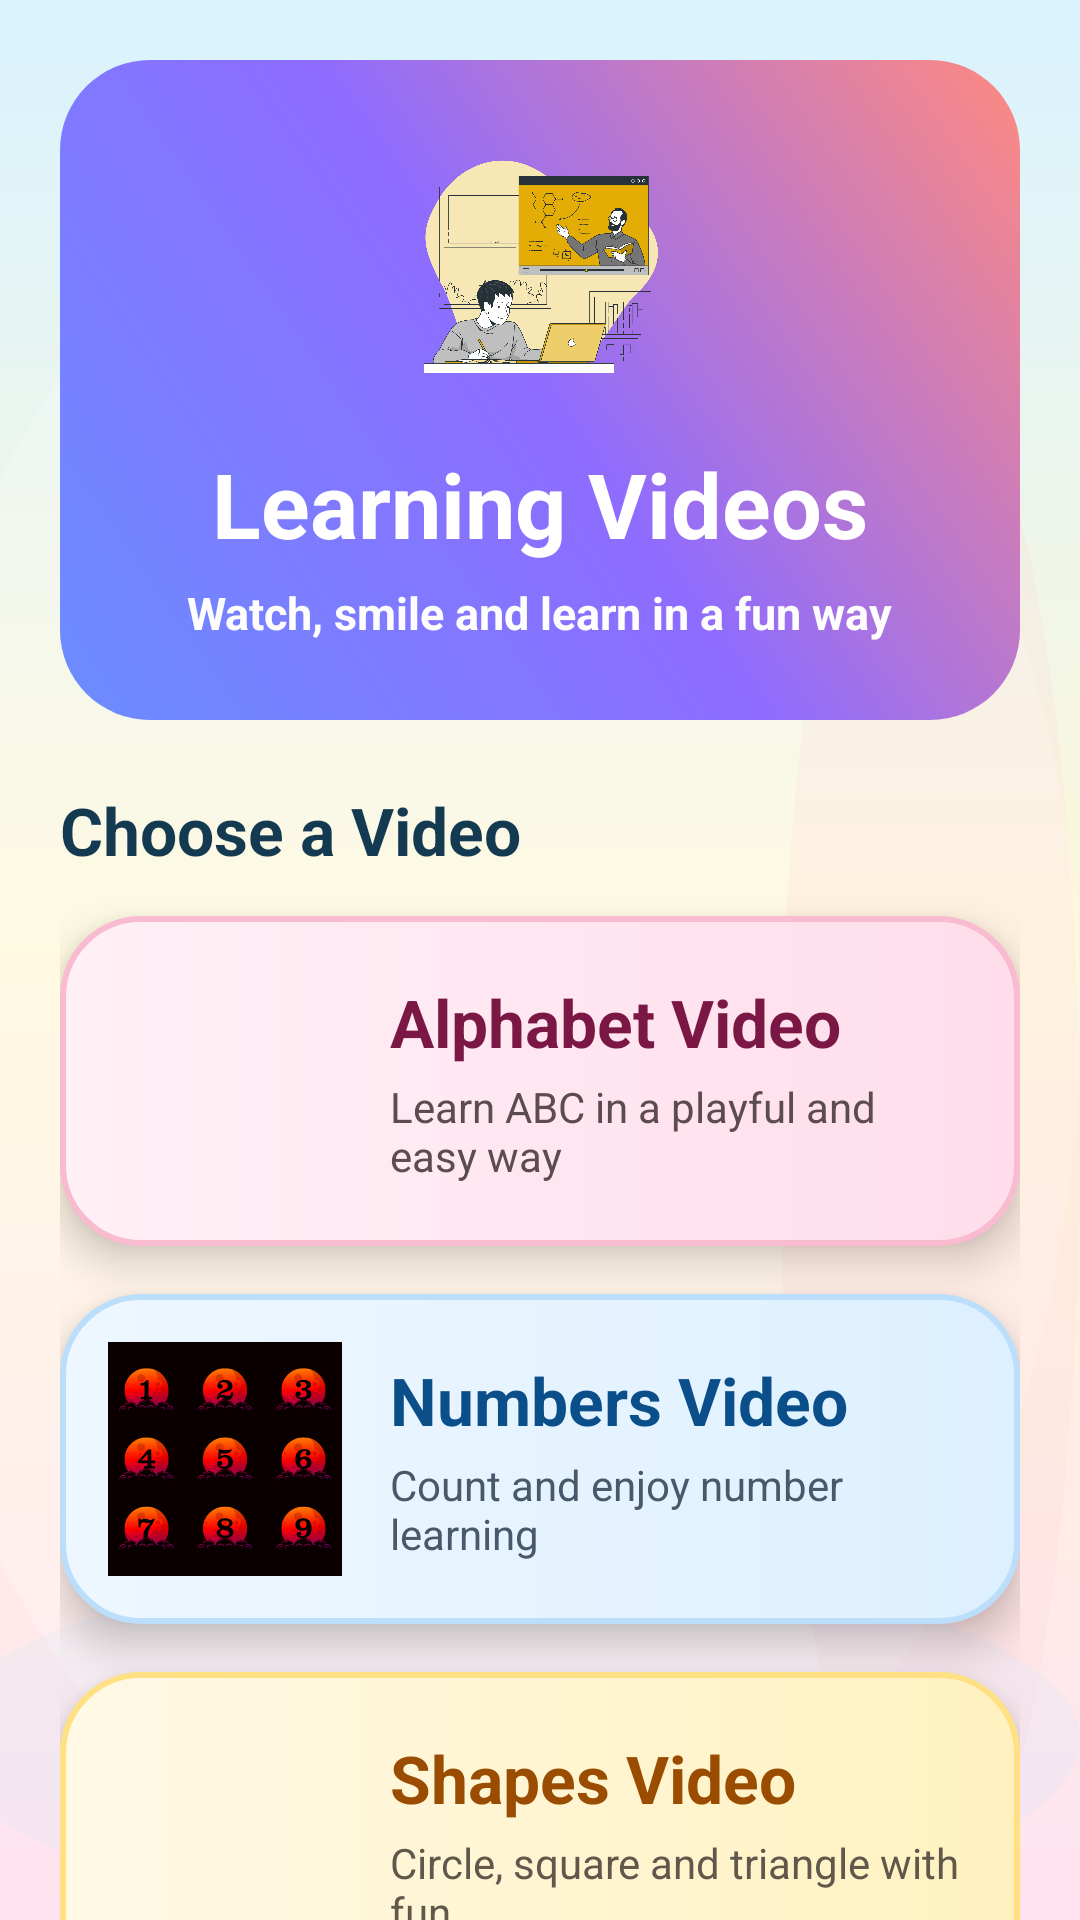

The Android layout XML behind this screen, and the referenced resources:
<!-- AndroidManifest.xml: application theme Theme.Eduability -->
<!-- res/layout/activity_videos.xml -->
<?xml version="1.0" encoding="utf-8"?>
<ScrollView xmlns:android="http://schemas.android.com/apk/res/android"
    android:layout_width="match_parent"
    android:layout_height="match_parent"
    android:fillViewport="true"
    android:background="@drawable/videos_screen_bg"
    android:scrollbars="none">

    <LinearLayout
        android:layout_width="match_parent"
        android:layout_height="wrap_content"
        android:orientation="vertical"
        android:padding="20dp">

        
        <LinearLayout
            android:layout_width="match_parent"
            android:layout_height="220dp"
            android:background="@drawable/videos_top_banner_bg"
            android:orientation="vertical"
            android:gravity="center"
            android:padding="20dp"
            android:layout_marginBottom="22dp">

            <ImageView
                android:layout_width="90dp"
                android:layout_height="90dp"
                android:src="@drawable/videos"
                android:contentDescription="Videos Icon" />

            <TextView
                android:layout_width="wrap_content"
                android:layout_height="wrap_content"
                android:layout_marginTop="12dp"
                android:text="Learning Videos"
                android:textColor="#FFFFFF"
                android:textSize="30sp"
                android:textStyle="bold" />

            <TextView
                android:layout_width="wrap_content"
                android:layout_height="wrap_content"
                android:layout_marginTop="6dp"
                android:text="Watch, smile and learn in a fun way"
                android:textColor="#FDFDFD"
                android:textSize="15sp"
                android:textStyle="bold" />
        </LinearLayout>

        
        <TextView
            android:layout_width="wrap_content"
            android:layout_height="wrap_content"
            android:text="Choose a Video"
            android:textColor="#143A52"
            android:textSize="22sp"
            android:textStyle="bold"
            android:layout_marginBottom="14dp" />

        
        <LinearLayout
            android:id="@+id/cardAlphabetVideo"
            android:layout_width="match_parent"
            android:layout_height="wrap_content"
            android:layout_marginBottom="16dp"
            android:background="@drawable/video_card_bg_pink"
            android:elevation="8dp"
            android:gravity="center_vertical"
            android:orientation="horizontal"
            android:padding="16dp">

            <ImageView
                android:layout_width="78dp"
                android:layout_height="78dp"
                android:src="@drawable/studyingcard"
                android:contentDescription="Alphabet Video" />

            <LinearLayout
                android:layout_width="0dp"
                android:layout_height="wrap_content"
                android:layout_weight="1"
                android:layout_marginStart="16dp"
                android:orientation="vertical">

                <TextView
                    android:layout_width="wrap_content"
                    android:layout_height="wrap_content"
                    android:text="Alphabet Video"
                    android:textColor="#7A1745"
                    android:textSize="22sp"
                    android:textStyle="bold" />

                <TextView
                    android:layout_width="wrap_content"
                    android:layout_height="wrap_content"
                    android:layout_marginTop="4dp"
                    android:text="Learn ABC in a playful and easy way"
                    android:textColor="#5C4B51"
                    android:textSize="14sp" />
            </LinearLayout>
        </LinearLayout>

        
        <LinearLayout
            android:id="@+id/cardNumbersVideo"
            android:layout_width="match_parent"
            android:layout_height="wrap_content"
            android:layout_marginBottom="16dp"
            android:background="@drawable/video_card_bg_blue"
            android:elevation="8dp"
            android:gravity="center_vertical"
            android:orientation="horizontal"
            android:padding="16dp">

            <ImageView
                android:layout_width="78dp"
                android:layout_height="78dp"
                android:src="@drawable/numbers_vid"
                android:contentDescription="Numbers Video" />

            <LinearLayout
                android:layout_width="0dp"
                android:layout_height="wrap_content"
                android:layout_weight="1"
                android:layout_marginStart="16dp"
                android:orientation="vertical">

                <TextView
                    android:layout_width="wrap_content"
                    android:layout_height="wrap_content"
                    android:text="Numbers Video"
                    android:textColor="#0B4F8A"
                    android:textSize="22sp"
                    android:textStyle="bold" />

                <TextView
                    android:layout_width="wrap_content"
                    android:layout_height="wrap_content"
                    android:layout_marginTop="4dp"
                    android:text="Count and enjoy number learning"
                    android:textColor="#48596B"
                    android:textSize="14sp" />
            </LinearLayout>
        </LinearLayout>

        
        <LinearLayout
            android:id="@+id/cardShapesVideo"
            android:layout_width="match_parent"
            android:layout_height="wrap_content"
            android:layout_marginBottom="16dp"
            android:background="@drawable/video_card_bg_yellow"
            android:elevation="8dp"
            android:gravity="center_vertical"
            android:orientation="horizontal"
            android:padding="16dp">

            <ImageView
                android:layout_width="78dp"
                android:layout_height="78dp"
                android:src="@drawable/shapes_vid"
                android:contentDescription="Shapes Video" />

            <LinearLayout
                android:layout_width="0dp"
                android:layout_height="wrap_content"
                android:layout_weight="1"
                android:layout_marginStart="16dp"
                android:orientation="vertical">

                <TextView
                    android:layout_width="wrap_content"
                    android:layout_height="wrap_content"
                    android:text="Shapes Video"
                    android:textColor="#9A4D00"
                    android:textSize="22sp"
                    android:textStyle="bold" />

                <TextView
                    android:layout_width="wrap_content"
                    android:layout_height="wrap_content"
                    android:layout_marginTop="4dp"
                    android:text="Circle, square and triangle with fun"
                    android:textColor="#5F584B"
                    android:textSize="14sp" />
            </LinearLayout>
        </LinearLayout>

        
        <LinearLayout
            android:id="@+id/cardRhymesVideo"
            android:layout_width="match_parent"
            android:layout_height="wrap_content"
            android:layout_marginBottom="16dp"
            android:background="@drawable/video_card_bg_green"
            android:elevation="8dp"
            android:gravity="center_vertical"
            android:orientation="horizontal"
            android:padding="16dp">

            <ImageView
                android:layout_width="78dp"
                android:layout_height="78dp"
                android:src="@drawable/rhymes_vid"
                android:contentDescription="Rhymes Video" />

            <LinearLayout
                android:layout_width="0dp"
                android:layout_height="wrap_content"
                android:layout_weight="1"
                android:layout_marginStart="16dp"
                android:orientation="vertical">

                <TextView
                    android:layout_width="wrap_content"
                    android:layout_height="wrap_content"
                    android:text="Rhymes Video"
                    android:textColor="#1D6A32"
                    android:textSize="22sp"
                    android:textStyle="bold" />

                <TextView
                    android:layout_width="wrap_content"
                    android:layout_height="wrap_content"
                    android:layout_marginTop="4dp"
                    android:text="Songs and nursery fun for children"
                    android:textColor="#4F5D52"
                    android:textSize="14sp" />
            </LinearLayout>
        </LinearLayout>

        <View
            android:layout_width="match_parent"
            android:layout_height="20dp" />

    </LinearLayout>

</ScrollView>
<!-- resources referenced by this layout -->
<resources>
  <!-- drawable numbers_vid: vector/xml drawable (drawable, 231380 chars, omitted) -->
  <!-- drawable rhymes_vid: vector/xml drawable (drawable, 108856 chars, omitted) -->
  <!-- drawable video_card_bg_blue (drawable) -->
  <?xml version="1.0" encoding="utf-8"?>
  <shape xmlns:android="http://schemas.android.com/apk/res/android">
      <gradient
          android:angle="0"
          android:startColor="#EEF7FF"
          android:endColor="#DDF0FF" />
      <corners android:radius="26dp" />
      <stroke
          android:width="2dp"
          android:color="#BBDEFB" />
  </shape>
  <!-- drawable video_card_bg_green (drawable) -->
  <?xml version="1.0" encoding="utf-8"?>
  <shape xmlns:android="http://schemas.android.com/apk/res/android">
      <gradient
          android:angle="0"
          android:startColor="#EEFFF2"
          android:endColor="#D8F5DD" />
      <corners android:radius="26dp" />
      <stroke
          android:width="2dp"
          android:color="#A5D6A7" />
  </shape>
  <!-- drawable video_card_bg_pink (drawable) -->
  <?xml version="1.0" encoding="utf-8"?>
  <shape xmlns:android="http://schemas.android.com/apk/res/android">
      <gradient
          android:angle="0"
          android:startColor="#FFF0F6"
          android:endColor="#FFDDEB" />
      <corners android:radius="26dp" />
      <stroke
          android:width="2dp"
          android:color="#F8BBD0" />
  </shape>
  <!-- drawable video_card_bg_yellow (drawable) -->
  <?xml version="1.0" encoding="utf-8"?>
  <shape xmlns:android="http://schemas.android.com/apk/res/android">
      <gradient
          android:angle="0"
          android:startColor="#FFF9E6"
          android:endColor="#FFF1BF" />
      <corners android:radius="26dp" />
      <stroke
          android:width="2dp"
          android:color="#FFE082" />
  </shape>
  <!-- drawable videos: png bitmap (drawable, 302981 bytes) -->
  <!-- drawable videos_screen_bg (drawable) -->
  <?xml version="1.0" encoding="utf-8"?>
  <layer-list xmlns:android="http://schemas.android.com/apk/res/android">
  
      <item>
          <shape android:shape="rectangle">
              <gradient
                  android:angle="270"
                  android:startColor="#D9F3FF"
                  android:centerColor="#FFF7D9"
                  android:endColor="#FFE3F1" />
          </shape>
      </item>
  
      <item
          android:left="-40dp"
          android:top="40dp">
          <shape android:shape="oval">
              <size
                  android:width="150dp"
                  android:height="150dp" />
              <solid android:color="#35FFFFFF" />
          </shape>
      </item>
  
      <item
          android:left="260dp"
          android:top="120dp">
          <shape android:shape="oval">
              <size
                  android:width="110dp"
                  android:height="110dp" />
              <solid android:color="#30FFCDD2" />
          </shape>
      </item>
  
      <item
          android:left="-20dp"
          android:top="520dp">
          <shape android:shape="oval">
              <size
                  android:width="120dp"
                  android:height="120dp" />
              <solid android:color="#25B3E5FC" />
          </shape>
      </item>
  
      <item
          android:left="250dp"
          android:top="900dp">
          <shape android:shape="oval">
              <size
                  android:width="130dp"
                  android:height="130dp" />
              <solid android:color="#20FFF59D" />
          </shape>
      </item>
  
  </layer-list>
  <!-- drawable videos_top_banner_bg (drawable) -->
  <?xml version="1.0" encoding="utf-8"?>
  <shape xmlns:android="http://schemas.android.com/apk/res/android">
      <gradient
          android:angle="45"
          android:startColor="#6A8DFF"
          android:centerColor="#8E6CFF"
          android:endColor="#FF8A80" />
      <corners android:radius="30dp" />
      <padding
          android:left="16dp"
          android:top="16dp"
          android:right="16dp"
          android:bottom="16dp" />
  </shape>
  <style name="Theme.Eduability" parent="Theme.Material3.DayNight.NoActionBar" />
</resources>
